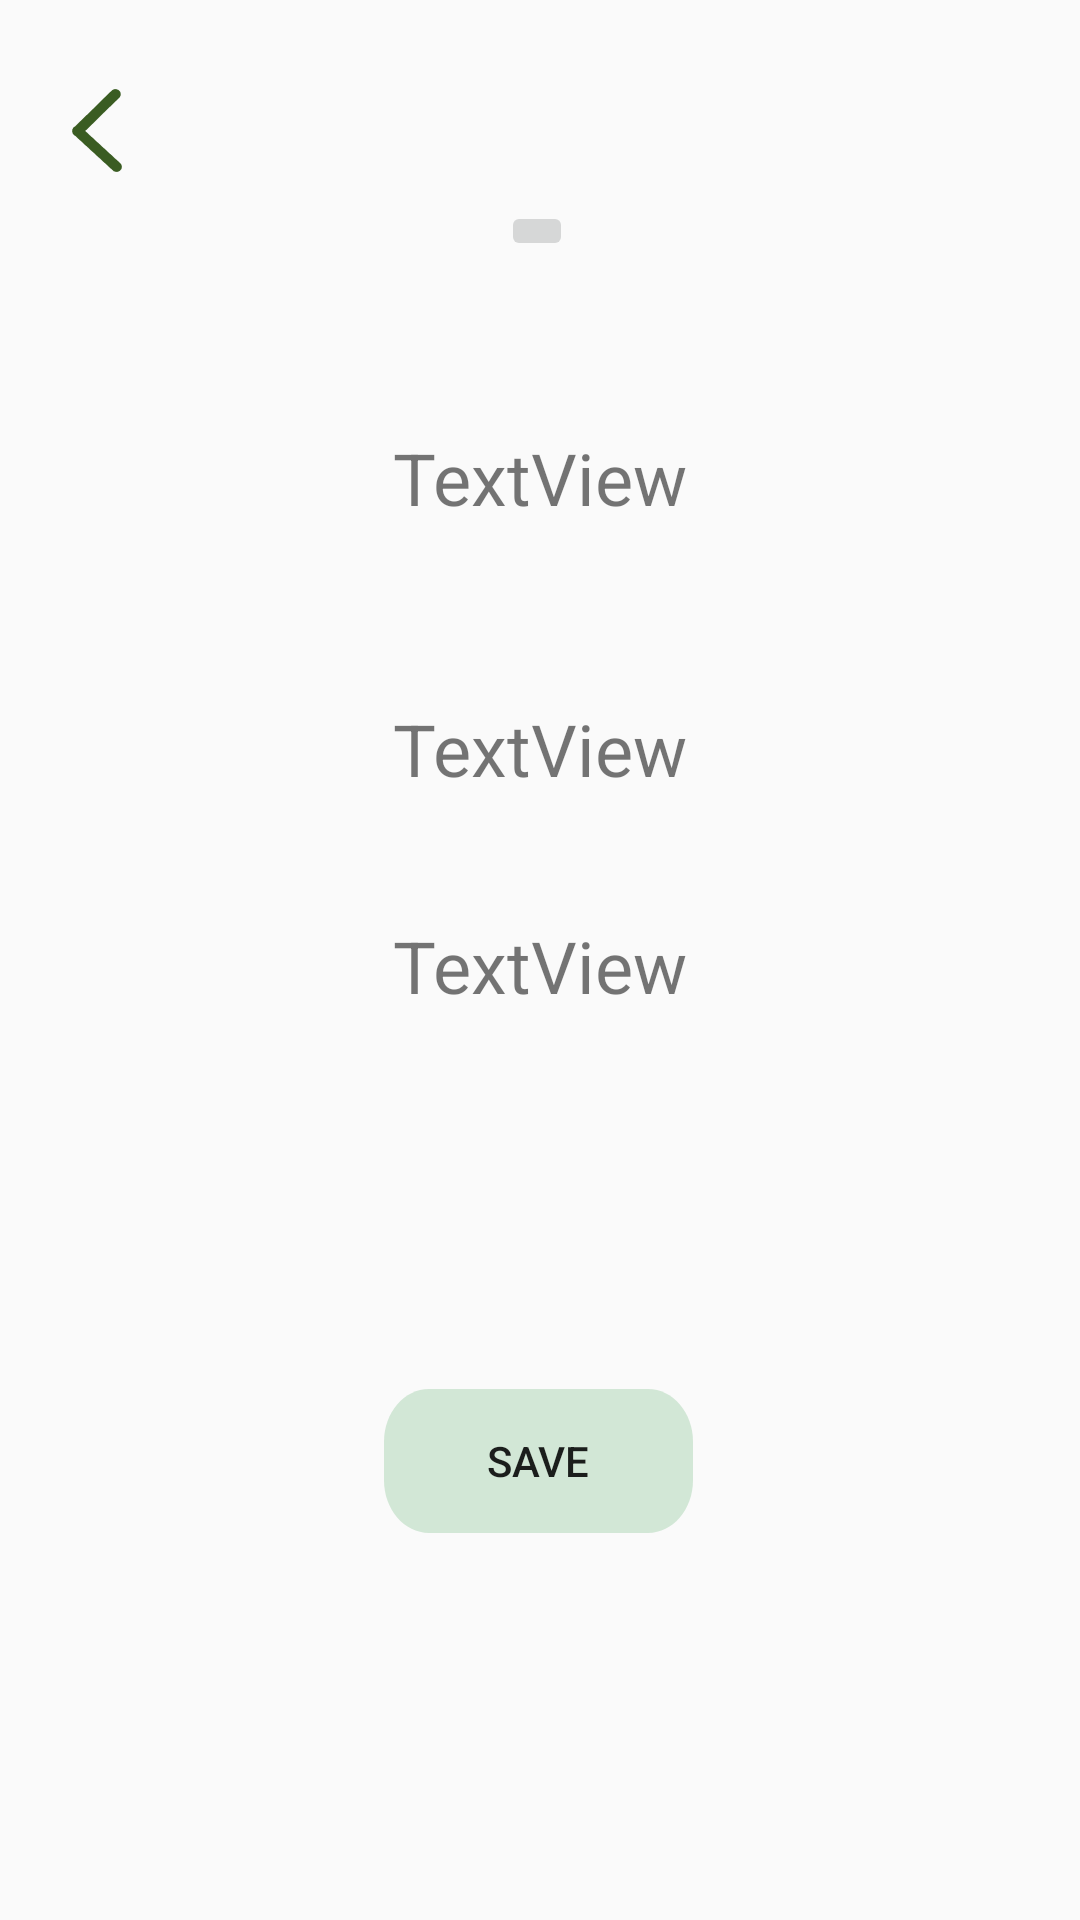

The Android layout XML behind this screen, and the referenced resources:
<!-- AndroidManifest.xml: application theme Theme.BlogFrog -->
<!-- res/layout/activity_profile.xml -->
<?xml version="1.0" encoding="utf-8"?>
<androidx.constraintlayout.widget.ConstraintLayout xmlns:android="http://schemas.android.com/apk/res/android"
    xmlns:app="http://schemas.android.com/apk/res-auto"
    xmlns:tools="http://schemas.android.com/tools"
    android:layout_width="match_parent"
    android:layout_height="match_parent"
    tools:context=".Activities.ProfileActivity">

    <TextView
        android:id="@+id/userNameDisplay"
        android:layout_width="wrap_content"
        android:layout_height="wrap_content"
        android:layout_marginTop="56dp"
        android:text="TextView"
        android:textSize="24sp"
        app:layout_constraintEnd_toEndOf="parent"
        app:layout_constraintStart_toStartOf="parent"
        app:layout_constraintTop_toBottomOf="@+id/profilePic" />

    <TextView
        android:id="@+id/emailDisplay"
        android:layout_width="wrap_content"
        android:layout_height="wrap_content"
        android:text="TextView"
        android:textSize="24sp"
        app:layout_constraintBottom_toBottomOf="parent"
        app:layout_constraintEnd_toEndOf="parent"
        app:layout_constraintStart_toStartOf="parent"
        app:layout_constraintTop_toBottomOf="@+id/userNameDisplay"
        app:layout_constraintVertical_bias="0.134" />

    <ImageButton
        android:id="@+id/profilePic"
        android:layout_width="wrap_content"
        android:layout_height="wrap_content"
        app:layout_constraintBottom_toBottomOf="parent"
        app:layout_constraintEnd_toEndOf="parent"
        app:layout_constraintHorizontal_bias="0.497"
        app:layout_constraintStart_toStartOf="parent"
        app:layout_constraintTop_toTopOf="parent"
        app:layout_constraintVertical_bias="0.108"
        app:srcCompat="@mipmap/add_img_here"/>

    <Button
        android:id="@+id/saveProfileBt"
        android:layout_width="wrap_content"
        android:layout_height="wrap_content"
        android:layout_marginBottom="4dp"
        android:background="@drawable/rectangle_7"
        android:text="@string/save"
        app:layout_constraintBottom_toBottomOf="parent"
        app:layout_constraintEnd_toEndOf="parent"
        app:layout_constraintHorizontal_bias="0.498"
        app:layout_constraintStart_toStartOf="parent"
        app:layout_constraintTop_toBottomOf="@+id/idDisplay" />

    <TextView
        android:id="@+id/idDisplay"
        android:layout_width="wrap_content"
        android:layout_height="wrap_content"
        android:layout_marginTop="40dp"
        android:text="TextView"
        android:textSize="24sp"
        app:layout_constraintBottom_toBottomOf="parent"
        app:layout_constraintEnd_toEndOf="parent"
        app:layout_constraintStart_toStartOf="parent"
        app:layout_constraintTop_toBottomOf="@+id/emailDisplay"
        app:layout_constraintVertical_bias="0.0" />

    <Button
        android:id="@+id/backButton1"
        android:layout_width="18dp"
        android:layout_height="29dp"
        android:background="@mipmap/back_arrow_img"
        app:layout_constraintBottom_toTopOf="@+id/profilePic"
        app:layout_constraintEnd_toEndOf="parent"
        app:layout_constraintHorizontal_bias="0.068"
        app:layout_constraintStart_toStartOf="parent"
        app:layout_constraintTop_toTopOf="parent"
        app:layout_constraintVertical_bias="0.761" />
</androidx.constraintlayout.widget.ConstraintLayout>
<!-- resources referenced by this layout -->
<resources>
  <!-- drawable rectangle_7 (drawable) -->
  <?xml version="1.0" encoding="utf-8"?>
  <vector
      xmlns:android="http://schemas.android.com/apk/res/android"
      xmlns:aapt="http://schemas.android.com/aapt"
      android:width="103dp"
      android:height="41dp"
      android:viewportWidth="103"
      android:viewportHeight="41" >
      <group>
          <clip-path
              android:pathData="M15 0H88C96.2843 0 103 6.71573 103 15V26C103 34.2843 96.2843 41 88 41H15C6.71573 41 0 34.2843 0 26V15C0 6.71573 6.71573 0 15 0Z"
              />
          <path
              android:pathData="M0 0V41H103V0"
              android:fillColor="#D2E7D6"
              />
      </group>
  </vector>
  <!-- mipmap add_img_here: png bitmap (mipmap-hdpi, 12408 bytes) -->
  <!-- mipmap back_arrow_img: png bitmap (mipmap-hdpi, 526 bytes) -->
  <string name="save">save</string>
  <style name="Theme.BlogFrog" parent="Theme.AppCompat.Light.NoActionBar">
          
          <item name="colorPrimary">@color/main_green</item>
          <item name="colorPrimaryVariant">@color/main_green</item>
          <item name="colorOnPrimary">@color/white</item>
          <item name="titleTextColor">@color/accent_green</item>
  
          
          <item name="colorSecondary">@color/accent_green</item>
          <item name="colorSecondaryVariant">@color/black</item>
          <item name="colorOnSecondary">@color/black</item>
          
          <item name="android:statusBarColor">?attr/colorPrimaryVariant</item>
          
      </style>
  <color name="main_green">#D2E7D6</color>
  <color name="white">#FFFFFFFF</color>
  <color name="accent_green">#3A5C22</color>
  <color name="black">#FF000000</color>
</resources>
